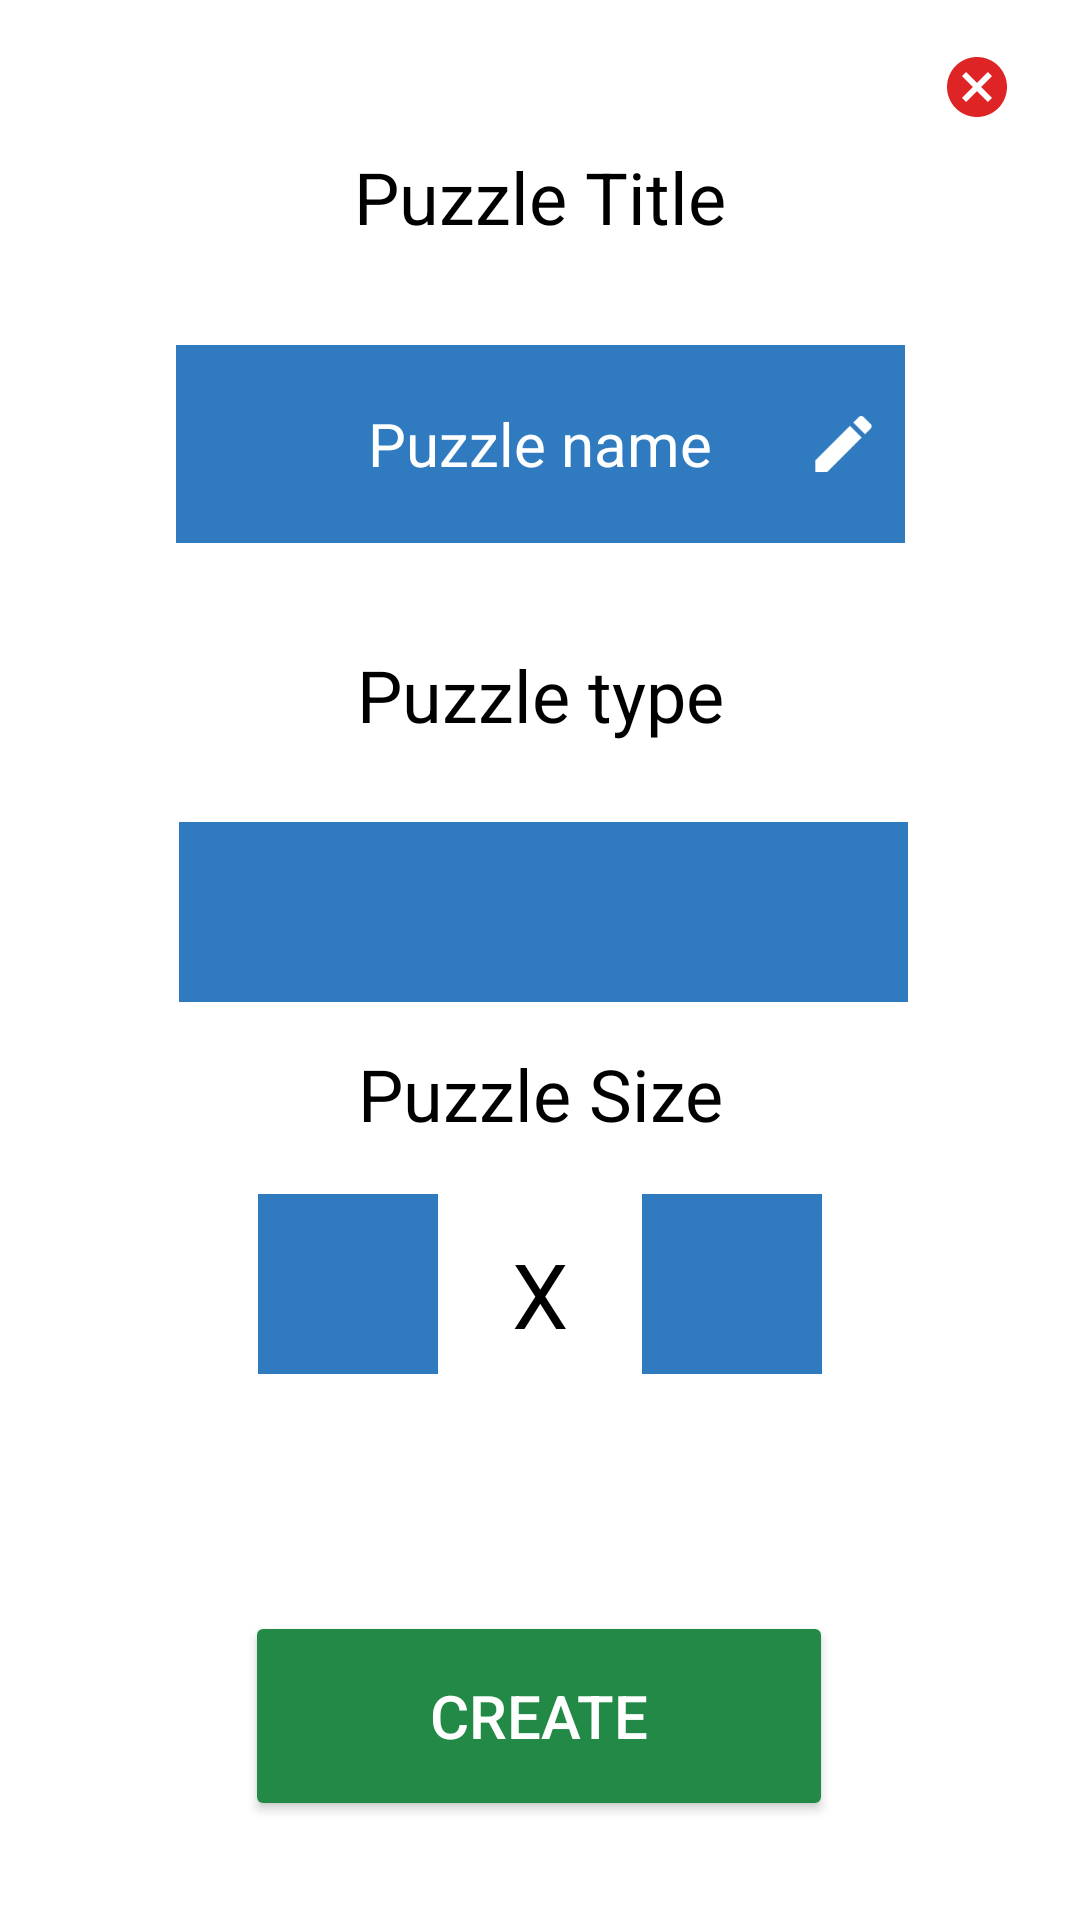

Produce the Android XML layout that renders to this screen, including the resource entries it uses.
<!-- AndroidManifest.xml: application theme AppTheme -->
<!-- res/layout/createpuzzle.xml -->
<?xml version="1.0" encoding="utf-8"?>
<androidx.constraintlayout.widget.ConstraintLayout xmlns:android="http://schemas.android.com/apk/res/android"
    xmlns:app="http://schemas.android.com/apk/res-auto"
    xmlns:tools="http://schemas.android.com/tools"
    android:orientation="vertical" android:layout_width="match_parent"
    android:layout_height="match_parent">

    <Spinner
        android:id="@+id/puzzleTypeSpinner"
        android:layout_width="243dp"
        android:layout_height="60dp"
        android:layout_alignParentStart="true"
        android:layout_alignParentTop="true"
        android:layout_centerHorizontal="true"
        android:layout_marginTop="20dp"
        android:background="@color/appBlue"
        android:gravity="center"
        android:minHeight="30dp"
        android:popupBackground="@color/appBlue"
        android:visibility="visible"
        app:layout_constraintEnd_toEndOf="parent"
        app:layout_constraintHorizontal_bias="0.511"
        app:layout_constraintStart_toStartOf="parent"
        app:layout_constraintTop_toBottomOf="@+id/createpuzzletype">


    </Spinner>

    <EditText
        android:id="@+id/dimensionX"
        android:layout_width="60dp"
        android:layout_height="60dp"
        android:layout_below="@+id/puzzleTypeSpinner"
        android:layout_alignParentStart="true"
        android:layout_marginTop="64dp"
        android:layout_marginEnd="24dp"
        android:background="@color/appBlue"
        android:gravity="center"
        android:inputType="number"
        android:maxLength="2"
        android:textSize="20dp"
        app:layout_constraintEnd_toStartOf="@+id/X"
        app:layout_constraintTop_toBottomOf="@+id/puzzleTypeSpinner" />

    <EditText
        android:id="@+id/dimensionY"
        android:layout_width="60dp"
        android:layout_height="60dp"
        android:layout_below="@+id/puzzleTypeSpinner"
        android:layout_alignParentEnd="true"
        android:layout_marginStart="24dp"
        android:layout_marginTop="64dp"
        android:background="@color/appBlue"
        android:gravity="center"
        android:inputType="number"
        android:maxLength="2"
        android:textSize="20dp"
        app:layout_constraintStart_toEndOf="@+id/X"
        app:layout_constraintTop_toBottomOf="@+id/puzzleTypeSpinner" />

    <TextView
        android:id="@+id/createpuzzletitle"
        android:layout_width="159dp"
        android:layout_height="35dp"
        android:layout_alignParentStart="true"
        android:layout_alignParentTop="true"
        android:layout_marginTop="48dp"
        android:gravity="center"
        android:text="Puzzle Title"
        android:textColor="@color/black"
        android:textSize="24dp"
        app:layout_constraintEnd_toEndOf="parent"
        app:layout_constraintStart_toStartOf="parent"
        app:layout_constraintTop_toTopOf="parent" />

    <EditText
        android:id="@+id/userpuzzletitle"
        android:layout_width="243dp"
        android:layout_height="66dp"
        android:layout_alignParentStart="true"
        android:layout_alignParentTop="true"
        android:layout_centerHorizontal="true"
        android:layout_marginTop="32dp"
        android:background="@color/appBlue"
        android:gravity="center"
        android:text="Puzzle name"
        android:textColor="@color/colorPrimary"
        android:textSize="20dp"
        app:layout_constraintEnd_toEndOf="parent"
        app:layout_constraintStart_toStartOf="parent"
        app:layout_constraintTop_toBottomOf="@+id/createpuzzletitle" />

    <TextView
        android:id="@+id/createpuzzletype"
        android:layout_width="159dp"
        android:layout_height="45dp"
        android:layout_alignParentStart="true"
        android:layout_alignParentTop="true"
        android:layout_centerHorizontal="true"
        android:layout_marginTop="28dp"
        android:gravity="center"
        android:text="Puzzle type"
        android:textColor="@color/black"
        android:textSize="24dp"
        app:layout_constraintEnd_toEndOf="parent"
        app:layout_constraintStart_toStartOf="parent"
        app:layout_constraintTop_toBottomOf="@+id/userpuzzletitle" />

    <TextView
        android:id="@+id/createpuzzledims"
        android:layout_width="159dp"
        android:layout_height="45dp"
        android:layout_alignParentStart="true"
        android:layout_alignParentTop="true"
        android:layout_centerInParent="true"
        android:layout_marginTop="8dp"
        android:gravity="center"
        android:text="Puzzle Size"
        android:textColor="@color/black"
        android:textSize="24dp"
        app:layout_constraintEnd_toEndOf="parent"
        app:layout_constraintStart_toStartOf="parent"
        app:layout_constraintTop_toBottomOf="@+id/puzzleTypeSpinner" />

    <TextView
        android:id="@+id/X"
        android:layout_width="20dp"
        android:layout_height="34dp"
        android:layout_alignParentEnd="true"
        android:layout_alignParentBottom="true"
        android:layout_centerHorizontal="true"
        android:layout_marginTop="24dp"
        android:gravity="center"
        android:text="X"
        android:textColor="@color/black"
        android:textSize="30dp"
        app:layout_constraintEnd_toEndOf="parent"
        app:layout_constraintStart_toStartOf="parent"
        app:layout_constraintTop_toBottomOf="@+id/createpuzzledims" />

    <Button
        android:id="@+id/buttonCreate"
        android:layout_width="196dp"
        android:layout_height="70dp"
        android:layout_below="@+id/puzzleTypeSpinner"
        android:layout_alignParentEnd="true"
        android:layout_centerHorizontal="true"
        android:layout_marginTop="92dp"
        android:backgroundTint="@color/appGreen"
        android:gravity="center"
        android:text="Create"
        android:textSize="20dp"
        app:layout_constraintEnd_toEndOf="parent"
        app:layout_constraintHorizontal_bias="0.497"
        app:layout_constraintStart_toStartOf="parent"
        app:layout_constraintTop_toBottomOf="@+id/X" />

    <ImageView
        android:id="@+id/imageView2"
        android:layout_width="44dp"
        android:layout_height="46dp"
        android:layout_alignParentTop="true"
        android:layout_alignParentEnd="true"
        android:layout_marginEnd="4dp"
        app:layout_constraintBottom_toBottomOf="@+id/puzzleTypeSpinner"
        app:layout_constraintEnd_toEndOf="@+id/puzzleTypeSpinner"
        app:layout_constraintTop_toTopOf="@+id/puzzleTypeSpinner"
        app:srcCompat="@drawable/ic_arrow_drop_down_black_24dp" />

    <ImageView
        android:id="@+id/imageView3"
        android:layout_width="25dp"
        android:layout_height="wrap_content"
        android:layout_alignParentTop="true"
        android:layout_alignParentEnd="true"
        android:layout_marginEnd="8dp"
        app:layout_constraintBottom_toBottomOf="@+id/userpuzzletitle"
        app:layout_constraintEnd_toEndOf="@+id/userpuzzletitle"
        app:layout_constraintTop_toTopOf="@+id/userpuzzletitle"
        app:srcCompat="@drawable/ic_edit_white_24dp" />

    <ImageButton
        android:id="@+id/createcancel"
        android:layout_width="41dp"
        android:layout_height="34dp"
        android:layout_alignParentTop="true"
        android:layout_alignParentEnd="true"
        android:layout_marginTop="12dp"
        android:background="@color/colorPrimary"
        app:layout_constraintEnd_toEndOf="parent"
        app:layout_constraintHorizontal_bias="0.956"
        app:layout_constraintStart_toStartOf="parent"
        app:layout_constraintTop_toTopOf="parent"
        app:srcCompat="@drawable/ic_cancel_red_24dp" />
</androidx.constraintlayout.widget.ConstraintLayout>
<!-- resources referenced by this layout -->
<resources>
  <color name="appBlue">#307BC0</color>
  <color name="appGreen">#238946</color>
  <color name="black">#000000</color>
  <color name="colorPrimary">#FFFFFF</color>
  <!-- drawable ic_cancel_red_24dp (drawable) -->
  <vector android:height="24dp" android:tint="#DE2424"
      android:viewportHeight="24.0" android:viewportWidth="24.0"
      android:width="24dp" xmlns:android="http://schemas.android.com/apk/res/android">
      <path android:fillColor="#FF000000" android:pathData="M12,2C6.47,2 2,6.47 2,12s4.47,10 10,10 10,-4.47 10,-10S17.53,2 12,2zM17,15.59L15.59,17 12,13.41 8.41,17 7,15.59 10.59,12 7,8.41 8.41,7 12,10.59 15.59,7 17,8.41 13.41,12 17,15.59z"/>
  </vector>
  <!-- drawable ic_edit_white_24dp (drawable) -->
  <vector android:height="42dp" android:tint="#FFFFFF"
      android:viewportHeight="24.0" android:viewportWidth="24.0"
      android:width="42dp" xmlns:android="http://schemas.android.com/apk/res/android">
      <path android:fillColor="#FF000000" android:pathData="M3,17.25V21h3.75L17.81,9.94l-3.75,-3.75L3,17.25zM20.71,7.04c0.39,-0.39 0.39,-1.02 0,-1.41l-2.34,-2.34c-0.39,-0.39 -1.02,-0.39 -1.41,0l-1.83,1.83 3.75,3.75 1.83,-1.83z"/>
  </vector>
  <style name="AppTheme" parent="Theme.MaterialComponents.NoActionBar">
          
          <item name="android:windowBackground">@color/colorPrimary</item>
          <item name="colorPrimaryDark">@color/appBlue</item>
          <item name="colorAccent">@color/appGreen</item>
      </style>
</resources>
